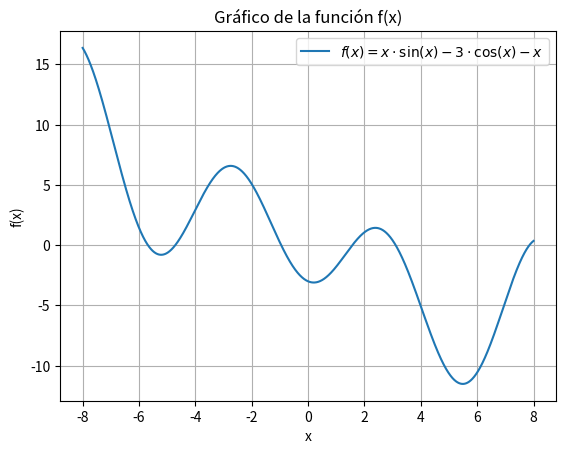
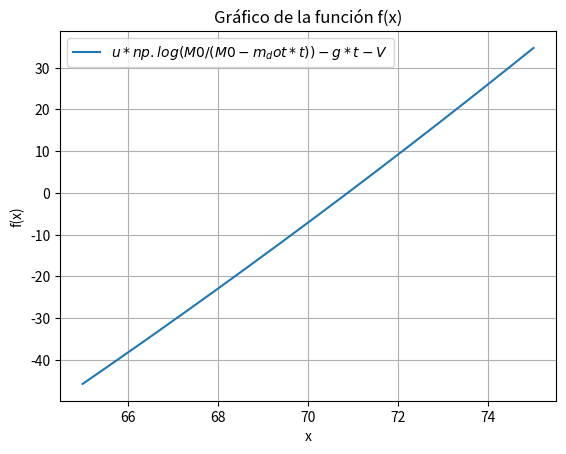

Write Python code to recreate these figures, in order.
import numpy as np
import matplotlib.pyplot as plt
import math
from sympy import symbols, sin, cos, diff

### Ejercicio 1
"""
Escribe un programa que calcule todas las raíces 
de \( f(x) = 0 \) en un intervalo dado utilizando 
el **método de Ridder**. Usa las funciones `rootsearch` y `ridder`. 
Puedes usar el programa del **Ejemplo 4.3** como modelo.

Prueba el programa encontrando las raíces de:


f(x) = x sin(x) + 3 cos(x) - x


en el intervalo \( (-6, 6) \).

"""
#para conocer los rangos a y b de la raiz primero graficare

# Definir la función
def f(x):
    return x * math.sin(x) - 3 * math.cos(x) - x

# Crear un rango de valores para x, limitado entre -1 y 1
x_vals = np.linspace(-8, 8, 10000)

# Calcular los valores de y para la función f(x)
y_vals = [f(x) for x in x_vals]

# Graficar la función
plt.plot(x_vals, y_vals, label=r'$f(x) = x \cdot \sin(x) - 3 \cdot \cos(x) - x$')

# Añadir título y etiquetas
plt.title('Gráfico de la función f(x)')
plt.xlabel('x')
plt.ylabel('f(x)')

# Mostrar cuadrícula y leyenda
plt.grid(True)
plt.legend()

# Mostrar el gráfico
plt.show()


"""No mire que desde un principio el problema ya establecia un rango 
pero graficando tambien te das cuenta de la o las raices de la funcion"""

## Modulo Newton-Raphson
## raiz = newtonRaphson(f,df,a,b,tol=1.0e-9).
## Encuentra la raiz de f(x) = 0 combinando Newton-Raphson
## con biseccion. La raiz debe estar en el intervalo (a,b).
## Los usuarios definen f(x) y su derivada df(x).
def err(string):
  print(string)
  input('Press return to exit')
  sys.exit()

def newtonRaphson(f,df,a,b,tol=1.0e-9):
  from numpy import sign
  fa = f(a)
  if fa == 0.0: return a
  fb = f(b)
  if fb == 0.0: return b
  if sign(fa) == sign(fb): err('La raiz no esta en el intervalo')
  x = 0.5*(a + b)
  for i in range(30):
    print(i)
    fx = f(x)
    if fx == 0.0: return x 
    if sign(fa) != sign(fx): b = x # Haz el intervalo mas pequeño
    else: a = x
    dfx = df(x)  
    try: dx = -fx/dfx # Trata un paso con la expresion de Delta x
    except ZeroDivisionError: dx = b - a # Si division diverge, intervalo afuera
    x = x + dx # avanza en x
    if (b - x)*(x - a) < 0.0: # Si el resultado esta fuera, usa biseccion
      dx = 0.5*(b - a)
      x = a + dx 
    if abs(dx) < tol*max(abs(b),1.0): return x # Checa la convergencia y sal
  print('Too many iterations in Newton-Raphson')
print("Ejercicio 1 ---------------------------------------------------------------")

def f(x): return x*sin(x) - 3*cos(x) - x
def df(x): return 4*sin(x) + x*cos(x) - 1 
root = newtonRaphson( f, df, -2, 0)

print('Raiz =',root)


#Para comprobar que la dervada era la correcta  por que se hizo a mano 


x = symbols('x')
f = x*sin(x) - 3*cos(x) - x
derivada = diff(f, x)
print("La derivada es:", derivada)

#%%%%%%%%
print("Ejercicio 2 ---------------------------------------------------------------")
"""
La velocidad v de un cohete Saturn V en vuelo vertical, 
cerca de la superficie de la Tierra, 
se puede aproximar con la siguiente fórmula:

v(t) = u * ln(M0 / (M0 - m_dot * t)) - g * t

donde:
u = 2510 m/s        -> velocidad de escape de los gases respecto al cohete.
M0 = 2.8e6 kg       -> masa del cohete al momento del lanzamiento.
m_dot = 13.3e3 kg/s -> tasa de consumo de combustible.
g = 9.81 m/s^2      -> aceleración gravitacional.
t = tiempo transcurrido desde el despegue.

Pregunta:
Determinar el tiempo t cuando la velocidad v(t) 
alcanza la velocidad del sonido (335 m/s).
"""
#Como lo que tengo quue buscar es en que valor de t 
#la ecuacion es igual a cero (la raiz), primero restoa 
#ambos lados el valor de la velocidad 335 y la funcion
#quedara igualada a cero y lista


u = 2510
M0 = 2.8e6
m_dot = 13.3e3
g = 9.81
V = 335

#para ajustar el rango para encontrar la raiz de la funcion me ayudo
#graficando

def f(t):
    return u * np.log(M0 / (M0 - m_dot * t)) - g * t - V

# Crear un rango de valores para x, limitado entre -1 y 1
x_vals = np.linspace(65, 75, 10000)

# Calcular los valores de y para la función f(x)
y_vals = [f(x) for x in x_vals]

# Graficar la función
plt.plot(x_vals, y_vals, label=r'$u * np.log(M0 / (M0 - m_dot * t)) - g * t - V$')

# Añadir título y etiquetas
plt.title('Gráfico de la función f(x)')
plt.xlabel('x')
plt.ylabel('f(x)')

# Mostrar cuadrícula y leyenda
plt.grid(True)
plt.legend()

# Mostrar el gráfico
plt.show()


from numpy import sign
import sys

def ridder(f,a,b,tol=1.0e-9):
  fa = f(a)
  if fa == 0.0: return a
  fb = f(b)
  if fb == 0.0: return b
  if sign(fa) == sign(fb):
    print("No hay raíz en el intervalo — la función no cambia de signo.")
    return None
  xOld = None
  for i in range(30):
      c = 0.5*(a + b); 
      fc = f(c)
      s = math.sqrt(fc**2 - fa*fb)
      if s == 0.0: return None
      dx = (c - a)*fc/s
      if (fa - fb) < 0.0: dx = -dx
      x = c + dx; fx = f(x)
      if xOld is not None:
         if abs(x - xOld) < tol*max(abs(x),1.0): return x
      xOld = x
      if sign(fc) == sign(fx):
        if sign(fa)!= sign(fx): b = x; fb = fx
        else: a = x; fa = fx
      else:
        a = c; b = x; fa = fc; fb = fx
  print('Too many iterations')
  return None

def f(t): 
    return u * np.log(M0 / (M0 - m_dot * t)) - g * t - V


a = 70
b = 72

raiz = ridder(f, a, b)
print('raiz =',raiz)
#%%%%%%%
print("Ejercicio 3 ---------------------------------------------------------------")
"""
9. Usa los datos de la tabla para calcular f'(0.2) de la manera más 
precisa posible:

x     | 0       | 0.1     | 0.2     | 0.3     | 0.4
f(x)  | 0.00000 | 0.07835 | 0.13891 | 0.19292 | 0.24498
"""
#Segunda derivada de f con aproximación central
# Valores de la tabla
x = [0.0, 0.1, 0.2, 0.3, 0.4]
fx = [0.00000, 0.07835, 0.13891, 0.19292, 0.24498]

# Queremos f'(0.2) usando la aproximación más precisa posible
# Usamos la derivada centrada:
# f'(0.2) ≈ (f(x) - f(0.1)) / (2h)

h = 0.1
fp_02 = (fx[3] - fx[1]) / (2 * h)

print("f'(0.2) ≈ %.5f" % fp_02)





#%%%%%%%
print("Ejercicio 4 ---------------------------------------------------------------")
"""
10. Usando cinco cifras significativas en los cálculos, 
determina d(sin(x))/dx en x = 0.8 mediante:
(a) la primera aproximación por diferencia progresiva y
(b) la primera aproximación por diferencia central.
En cada caso, usa el valor de h que dé el
resultado más preciso (esto requiere experimentación).
"""
#Primero hay que saber cuanto es la derivada de seno evaluada en 0.8 
from sympy import symbols, diff, sin, lambdify
x = symbols('x')
f = sin(x)
fp = diff(f, x)
f = lambdify(x, fp)
print("valor correcto de la derivada de seno evaluada en x = 0.8, es: ", round(f(0.8),5))
# despues de eso a prueba y error encuentro la h de cada
 
# aproximacion con la que se acerque mas a el valor correcto
#(a) la primera aproximación por diferencia progresiva (forward)
def f(x,n): #La función a derivar con n decimales
  return round(sin(x),5)

def dff(x,h,f,n):
  dff= (-3*f(x, 5)+4*f(x + h,  5) - f(x + 2*h, 5))/ (2 * h)#Este salio de las tablas para derivadas más altas para diferencias finitas forward
  return dff

print(round(dff(0.8, 0.0380101,  f, 5), 5))

#(b) la primera aproximación por diferencia central 
def f(x,n): #La función a derivar con n decimales
  return round(sin(x),5)

def dff(x,h,f,n):
  dff= (f(x + h, 5) - f(x - h, 5)) / (2 * h)#Este salio de las tablas para los coeficientes de la aproximación central de diferencias finitas 
  return dff

print(round(dff(0.8, 0.02000102, f, 5), 5))

#despues de bastantes intentos esas h fueron con las que consegui que se acercara mas

#%%%%%%%
print("Ejercicio 5 ---------------------------------------------------------------")
"""Use the recursive trapezoidal rule to evaluate 3 π/4
0 ln(1 + tan x)dx. Explain the
results."""

#con el codigo

'''
Modulo regla trapezoidal recursiva

Inew = trapecio_recursiva(f,a,b,Iold,k).
Iold = Integral de f(x) de x = a hasta b calculada
con la regla trapezoidal recursiva con 2ˆ(k-1) paneles.
Inew = la misma integral calculada con 2ˆk paneles.
'''
def trapecio_recursiva(f,a,b,Iold,k):
  if k == 1: Inew = (f(a) + f(b))*(b - a)/2.0
  else:
    n = 2**(k -2 ) # numero de nuevos puntos
    h = (b - a)/n # espaciamiento de nuevos puntos
    x = a + h/2.0
    sum = 0.0
    for i in range(n):
      sum = sum + f(x)
      x = x + h
      Inew = (Iold + h*sum)/2.0
  return Inew

def f(x): return np.log(1 + np.tan(x))
Iold = 0.0
for k in range(1,21):
  Inew = trapecio_recursiva(f,0.0,np.pi/4,Iold,k)
  if (k > 1) and (abs(Inew - Iold)) < 1.0e-6: break
  Iold = Inew

print('Integral =',Inew)
print('n Panels =',2**(k-1))
print("Explicacion del resultado :")
print("El numero de panneles nos dice el numero por el cual se dividio a el area para facilitar su calculo y aumentar su precisión, entre mas paneles tengas mayor será la precisión, no se como se dividio en este caso pero pudo haber sido para el primero panel de 0 pi/8 y para el segundo de pi/8 hasta pi/4  ")
